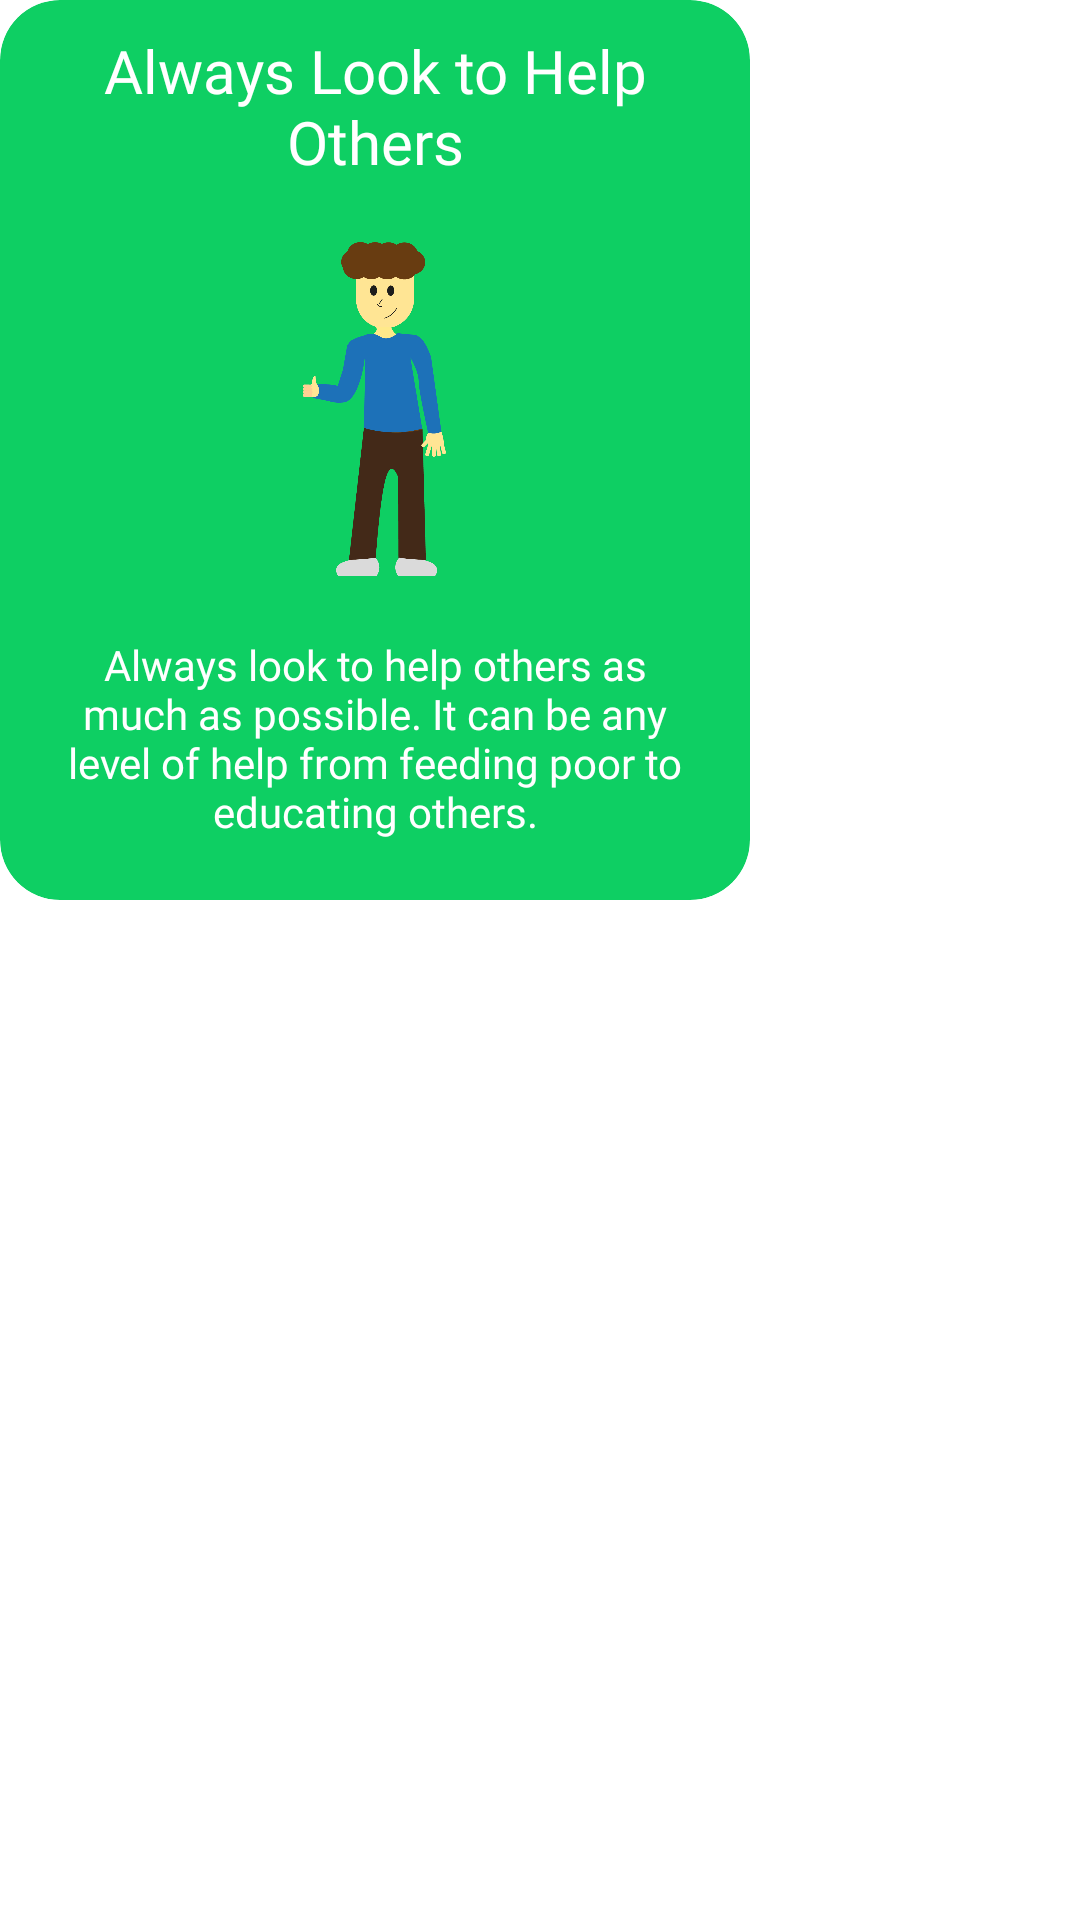

Here is an Android app screen rendered from its layout file. Give the layout XML and the strings, colors and styles it references.
<!-- AndroidManifest.xml: application theme Theme.BeatCovidFightAgainstTheCOVID19 -->
<!-- res/layout/safety_card_7.xml -->
<?xml version="1.0" encoding="utf-8"?>
<androidx.constraintlayout.widget.ConstraintLayout xmlns:android="http://schemas.android.com/apk/res/android"
    android:layout_width="wrap_content"
    android:layout_height="wrap_content"
    android:layout_marginEnd="10dp"
    xmlns:app="http://schemas.android.com/apk/res-auto">

    <androidx.cardview.widget.CardView
        android:layout_width="250dp"
        app:layout_constraintTop_toTopOf="parent"
        app:layout_constraintStart_toStartOf="parent"
        android:layout_height="300dp"
        app:cardElevation="0dp"
        android:backgroundTint="@color/themeColor"
        app:cardCornerRadius="20dp">

        <RelativeLayout
            android:layout_width="match_parent"
            android:layout_height="match_parent">

            <TextView
                android:id="@+id/tips_text_7"
                android:text="@string/help_others_english"
                android:layout_width="match_parent"
                android:layout_marginEnd="20dp"
                android:layout_marginStart="20dp"
                android:textSize="20sp"
                android:textAlignment="center"
                android:textColor="@color/white"
                android:layout_marginTop="10dp"
                android:fontFamily="@font/montserrat_extrabold"
                android:layout_centerHorizontal="true"
                android:layout_height="wrap_content"/>

            <ImageView
                android:src="@drawable/boy_full"
                android:layout_width="wrap_content"
                android:layout_height="wrap_content"
                android:layout_marginTop="20dp"
                android:layout_marginBottom="20dp"
                android:layout_centerHorizontal="true"
                android:layout_below="@id/tips_text_7"
                android:layout_above="@id/tips_subtext_7" />

            <TextView
                android:text="@string/help_others_big_english"
                android:textColor="@color/white"
                android:fontFamily="@font/open_sans_regular"
                android:layout_marginStart="20dp"
                android:layout_marginBottom="20dp"
                android:layout_marginEnd="20dp"
                android:layout_marginTop="0dp"
                android:textAlignment="center"
                android:id="@+id/tips_subtext_7"
                android:layout_alignParentBottom="true"
                android:layout_width="match_parent"
                android:layout_height="wrap_content"/>
        </RelativeLayout>


    </androidx.cardview.widget.CardView>

</androidx.constraintlayout.widget.ConstraintLayout>
<!-- resources referenced by this layout -->
<resources>
  <color name="themeColor">#0ECF63</color>
  <color name="white">#FFFFFFFF</color>
  <!-- drawable boy_full: png bitmap (drawable-hdpi, 15514 bytes) -->
  <string name="help_others_big_english">Always look to help others as much as possible. It can be any level of help from feeding poor to educating others.</string>
  <string name="help_others_english">Always Look to Help Others</string>
  <style name="Theme.BeatCovidFightAgainstTheCOVID19" parent="Theme.MaterialComponents.DayNight.DarkActionBar">
          
          <item name="colorPrimary">@color/themeColor</item>
          <item name="colorPrimaryVariant">@color/themeColorVariant</item>
          <item name="colorOnPrimary">@color/white</item>
          
          <item name="colorSecondary">@color/teal_200</item>
          <item name="colorSecondaryVariant">@color/teal_700</item>
          <item name="colorOnSecondary">@color/black</item>
          
          <item name="android:statusBarColor" tools:targetApi="l">?attr/colorPrimaryVariant</item>
          
      </style>
  <color name="themeColorVariant">#21A55B</color>
  <color name="teal_200">#FF03DAC5</color>
  <color name="teal_700">#FF018786</color>
  <color name="black">#FF000000</color>
</resources>
